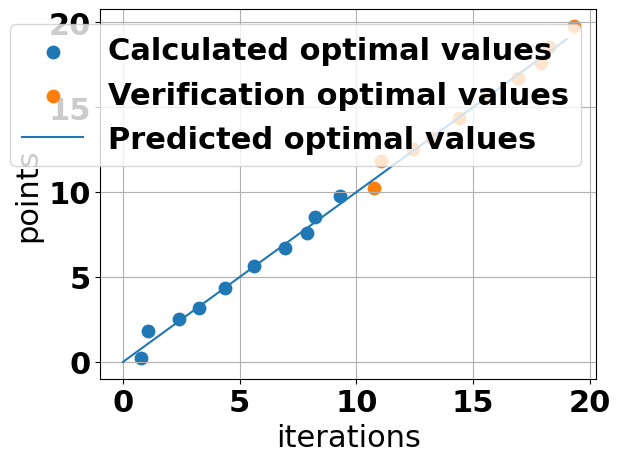

This figure's Python source:
import matplotlib.pyplot as plt
import numpy as np
import matplotlib

font = {'family' : 'normal',
        'weight' : 'bold',
        'size'   : 22}

matplotlib.rc('font', **font)

plt.xlabel('iterations')
plt.ylabel('points')
x = range(10)
random_x = []
random_y = []

for val in x:
    random_x.append(np.random.rand() + val)
    random_y.append(np.random.rand() + val)

random_y = np.array(random_y)
random_x = np.array(random_x)
s = 80
plt.scatter(random_x, random_y, s = s, label = 'Calculated optimal values')
plt.scatter(10 +  random_x, 10 +  random_y, s = s, label = 'Verification optimal values')
plt.plot(range(20), range(20), label = 'Predicted optimal values')
plt.legend()
plt.grid()
plt.show()